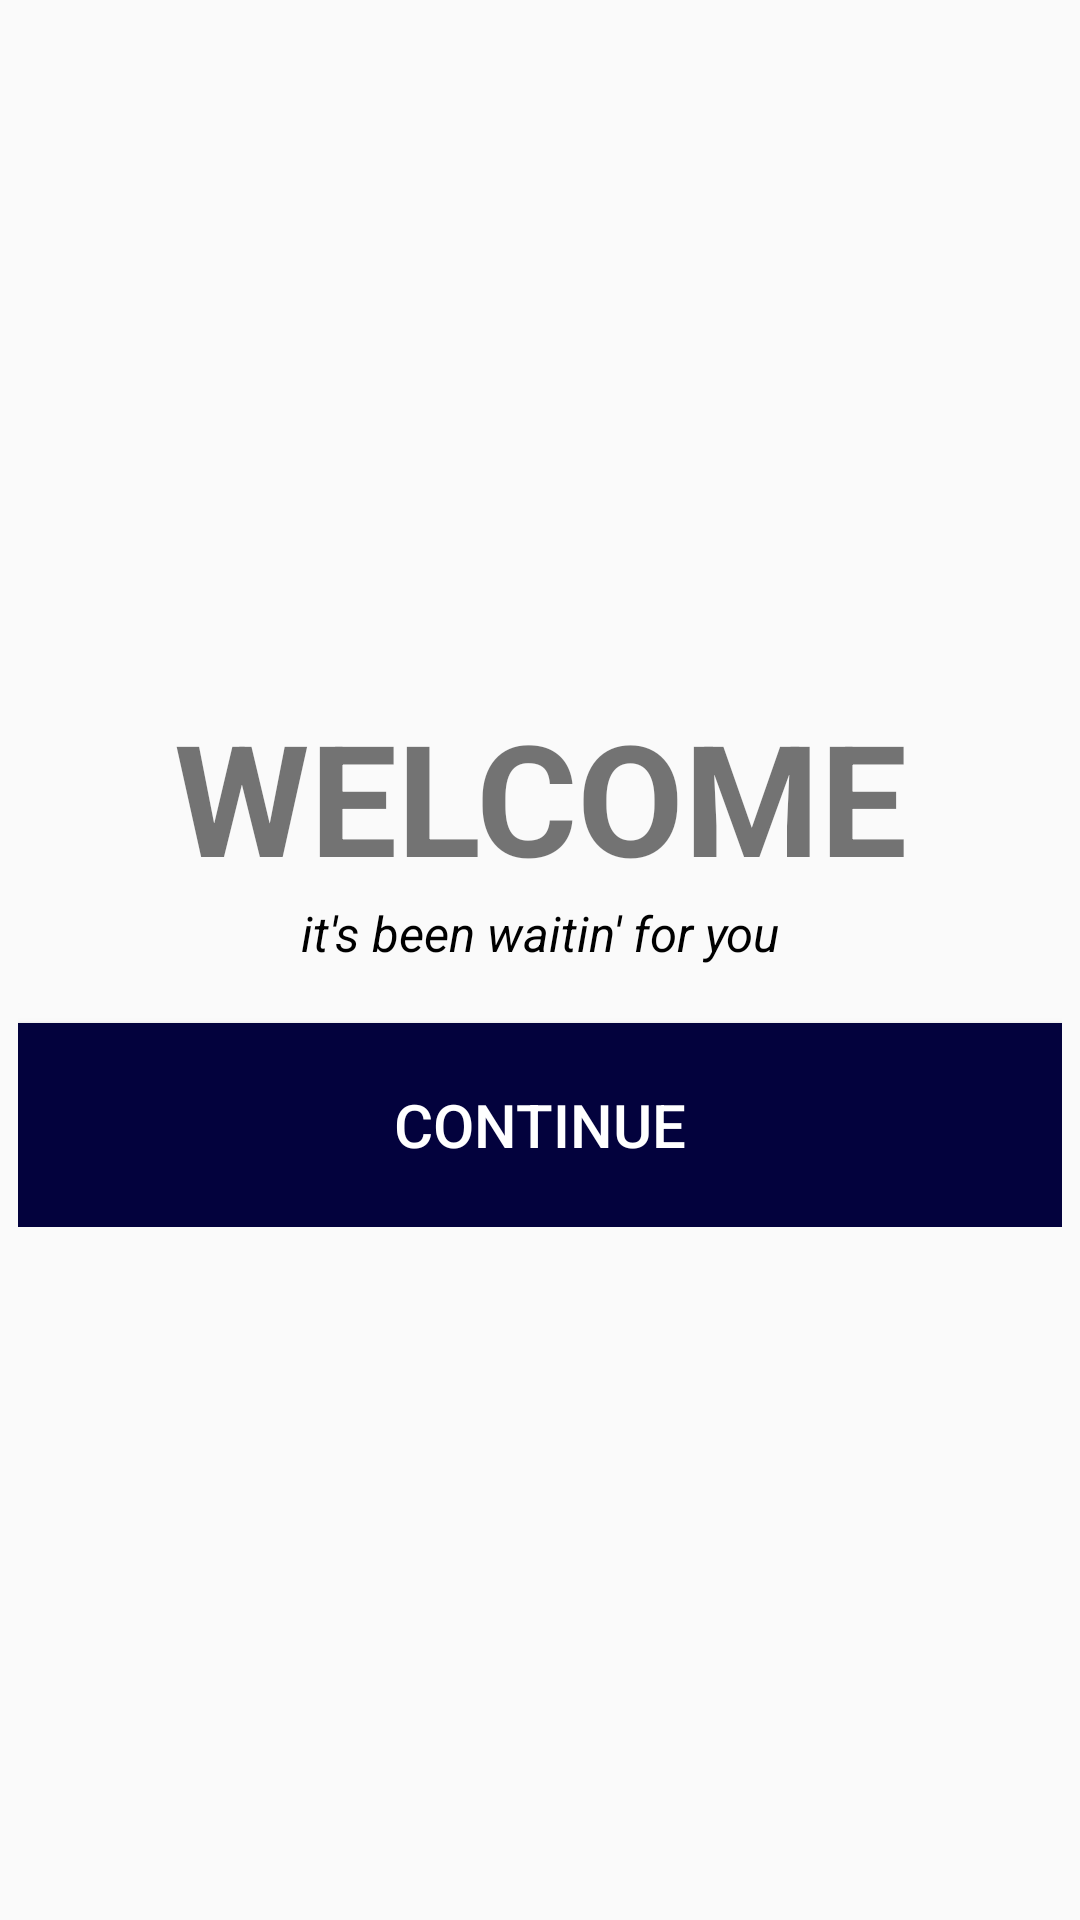

The Android layout XML behind this screen, and the referenced resources:
<!-- AndroidManifest.xml: application theme Theme.JMP_APP -->
<!-- res/layout/activity_main.xml -->
<?xml version="1.0" encoding="utf-8"?>
<android.support.constraint.ConstraintLayout xmlns:android="http://schemas.android.com/apk/res/android"
    xmlns:app="http://schemas.android.com/apk/res-auto"
    xmlns:tools="http://schemas.android.com/tools"
    android:layout_width="match_parent"
    android:layout_height="match_parent"
    tools:context=".MainActivity">
    <LinearLayout
        android:id="@+id/linearLayout_MAIN"
        android:layout_width="wrap_content"
        android:layout_height="wrap_content"
        android:orientation="vertical"
        android:textAlignment="center"
        app:layout_constraintBottom_toBottomOf="parent"
        app:layout_constraintEnd_toEndOf="parent"
        app:layout_constraintHorizontal_bias="0.51"
        app:layout_constraintStart_toStartOf="parent"
        app:layout_constraintTop_toTopOf="parent">

        <TextView
            android:id="@+id/header"
            android:layout_width="match_parent"
            android:layout_height="match_parent"
            android:text="WELCOME"
            android:textAlignment="center"
            android:textSize="25pt"
            android:textStyle="bold"
            app:layout_constraintBottom_toBottomOf="parent"

            app:layout_constraintHorizontal_bias="0.495"
            app:layout_constraintLeft_toLeftOf="parent"
            app:layout_constraintRight_toRightOf="parent"
            app:layout_constraintTop_toTopOf="parent"
            app:layout_constraintVertical_bias="0.324" />

        <TextView
            android:id="@+id/paragraph"

            android:layout_width="match_parent"
            android:layout_height="41dp"
            android:text="it's been waitin' for you"
            android:textColor="@color/black"
            android:textSize="8pt"
            android:textStyle="italic"
            android:textAlignment="center"
            app:layout_constraintBottom_toBottomOf="parent"
            app:layout_constraintLeft_toLeftOf="parent"

            app:layout_constraintRight_toRightOf="parent"
            app:layout_constraintTop_toTopOf="parent"
            app:layout_constraintVertical_bias="0.429" />

        <Button
        android:id="@+id/nextButton"
        android:layout_width="348dp"
        android:layout_height="68dp"
        android:background="@color/blue"
        android:onClick="navigateToSecondActivity"
        android:text="Continue"
        android:textColor="@color/white"

        android:textSize="20sp"
        app:layout_constraintBottom_toBottomOf="parent"
        app:layout_constraintEnd_toEndOf="parent"
        app:layout_constraintHorizontal_bias="0.498"
        app:layout_constraintStart_toStartOf="parent"


        app:layout_constraintTop_toTopOf="parent"
        app:layout_constraintVertical_bias="0.55" />

    </LinearLayout>
</android.support.constraint.ConstraintLayout>
<!-- resources referenced by this layout -->
<resources>
  <color name="black">#FF000000</color>
  <color name="blue">#03023D</color>
  <color name="white">#FFFFFFFF</color>
  <style name="Theme.JMP_APP" parent="Theme.AppCompat.Light.DarkActionBar">
          
          <item name="colorPrimary">@color/purple_500</item>
          <item name="colorPrimaryDark">@color/purple_700</item>
          <item name="colorAccent">@color/teal_200</item>
          
      </style>
  <color name="purple_500">#FF6200EE</color>
  <color name="purple_700">#FF3700B3</color>
  <color name="teal_200">#FF03DAC5</color>
</resources>
